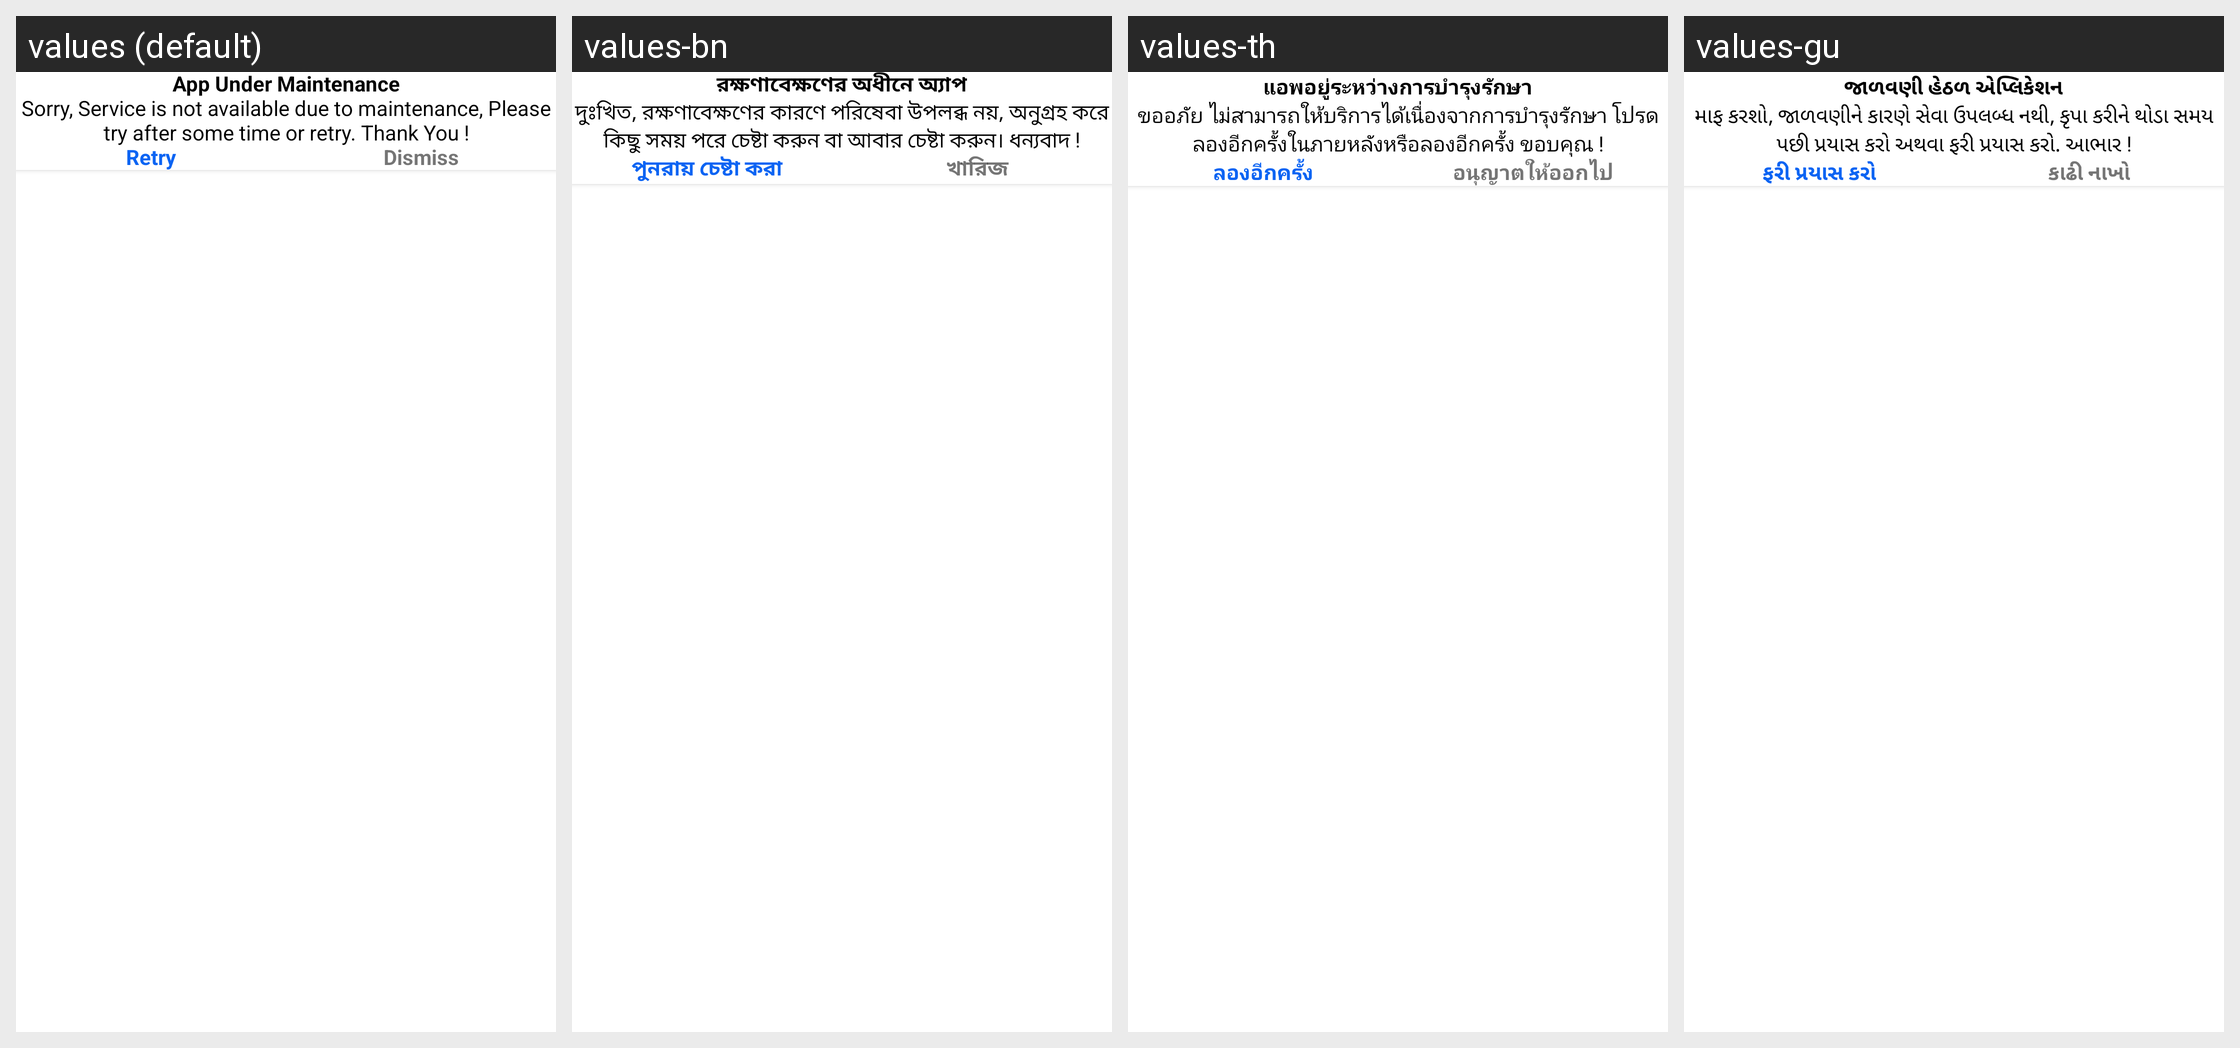

Locale-by-locale string values for the Android screen shown in this grid:
Android screen res/layout/dialog_maintenance.xml rendered under 4 locales, left to right: values (default), values-bn, values-th, values-gu. Device: Nexus 5 (rendered at 1080×1920; each locale shown at half size, 540×960, under a caption strip naming it); theme AppTheme.
Other locales in the repository, not shown: values-ar, values-de, values-es, values-fa, values-fr, values-ha, values-hi, values-in, values-it, values-ja, values-jv, values-ko, values-mr, values-nl, values-pa, values-pl, values-pt, values-ru, values-sv, values-sw, values-ta, values-te, values-tr, values-ur, values-vi, values-zh.
Strings drawn on this screen, with the default value and each locale's value (text and hints the layout hard-codes, and strings that could not be matched under every locale, appear in the picture but are not listed):

app_under_maintenance
  values: App Under Maintenance
  values-bn: রক্ষণাবেক্ষণের অধীনে অ্যাপ
  values-th: แอพอยู่ระหว่างการบำรุงรักษา
  values-gu: જાળવણી હેઠળ એપ્લિકેશન

sorry_service_is_not_available_due_to_maintenance_please_try_after_some_time_or_retry_thank_you
  values: Sorry, Service is not available due to maintenance, Please try after some time or retry. Thank You !
  values-bn: দুঃখিত, রক্ষণাবেক্ষণের কারণে পরিষেবা উপলব্ধ নয়, অনুগ্রহ করে কিছু সময় পরে চেষ্টা করুন বা আবার চেষ্টা করুন। ধন্যবাদ !
  values-th: ขออภัย ไม่สามารถให้บริการได้เนื่องจากการบำรุงรักษา โปรดลองอีกครั้งในภายหลังหรือลองอีกครั้ง ขอบคุณ !
  values-gu: માફ કરશો, જાળવણીને કારણે સેવા ઉપલબ્ધ નથી, કૃપા કરીને થોડા સમય પછી પ્રયાસ કરો અથવા ફરી પ્રયાસ કરો. આભાર !

retry
  values: Retry
  values-bn: পুনরায় চেষ্টা করা
  values-th: ลองอีกครั้ง
  values-gu: ફરી પ્રયાસ કરો

dismiss
  values: Dismiss
  values-bn: খারিজ
  values-th: อนุญาตให้ออกไป
  values-gu: કાઢી નાખો
